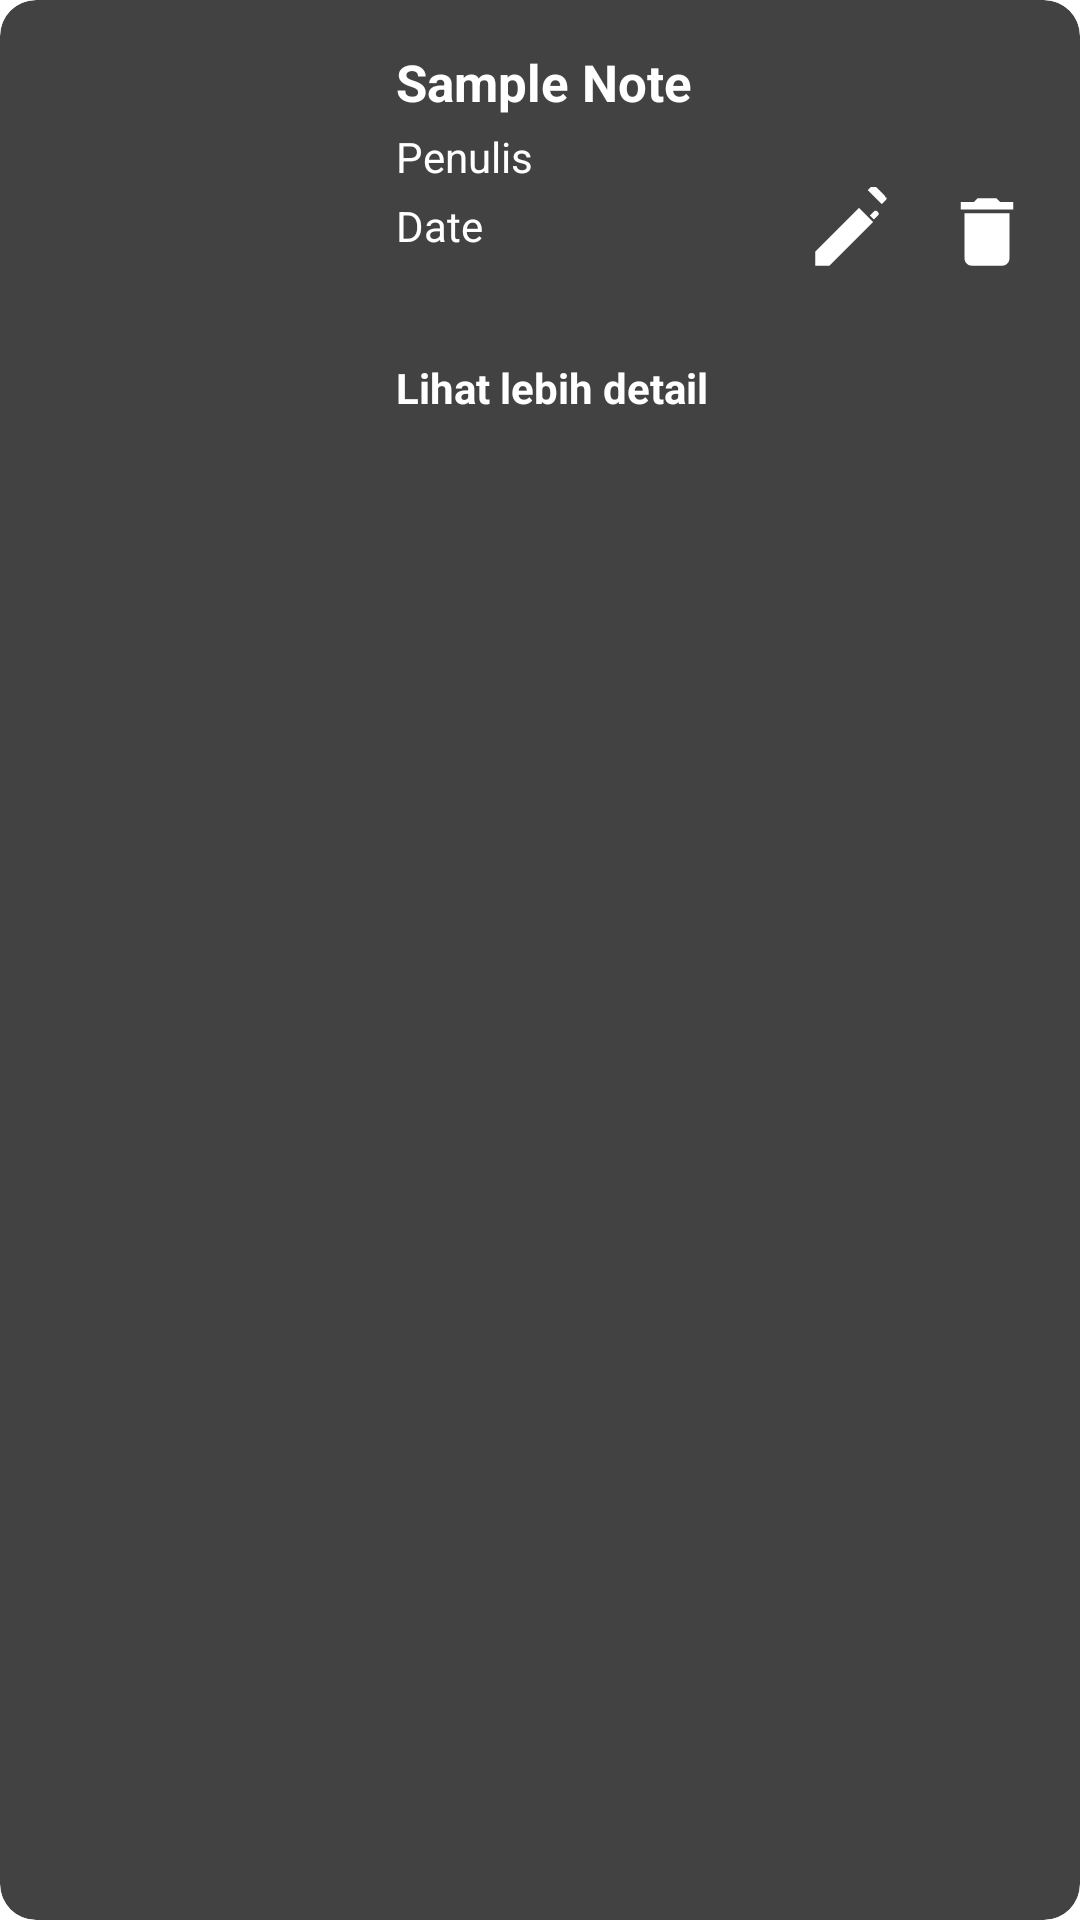

Write the Android layout XML for this screen, with the resource values it uses.
<!-- AndroidManifest.xml: application theme Theme.Recorder -->
<!-- res/layout/activity_user_item_notes.xml -->
<?xml version="1.0" encoding="utf-8"?>
<androidx.cardview.widget.CardView xmlns:android="http://schemas.android.com/apk/res/android"
    xmlns:app="http://schemas.android.com/apk/res-auto"
    android:layout_width="match_parent"
    android:layout_height="wrap_content"
    android:layout_margin="8dp"
    app:cardCornerRadius="12dp"
    app:cardElevation="6dp">

    <LinearLayout
        android:layout_width="match_parent"
        android:layout_height="wrap_content"
        android:orientation="horizontal"
        android:background="@drawable/gradient_blue_purple"
        android:padding="16dp">

        <ImageView
            android:id="@+id/imageViewNote"
            android:layout_width="100dp"
            android:layout_height="100dp"
            android:layout_marginEnd="16dp"
            android:scaleType="centerCrop"
            android:contentDescription="Note Image"
            android:background="@drawable/image_background" />

        <LinearLayout
            android:layout_width="0dp"
            android:layout_height="wrap_content"
            android:layout_weight="1"
            android:orientation="vertical">

            <TextView
                android:id="@+id/textViewNote"
                android:layout_width="wrap_content"
                android:layout_height="wrap_content"
                android:text="@string/sample_note"
                android:textSize="17sp"
                android:textStyle="bold"
                android:textColor="@android:color/white"
                android:maxLines="2"
                android:ellipsize="end" />

            <TextView
                android:id="@+id/authorTextView"
                android:layout_width="wrap_content"
                android:layout_height="wrap_content"
                android:text="@string/penulis"
                android:textSize="14sp"
                android:textColor="@android:color/white"
                android:layout_marginTop="4dp" />

            <TextView
                android:id="@+id/textViewDate"
                android:layout_width="wrap_content"
                android:layout_height="wrap_content"
                android:text="@string/date"
                android:textSize="14sp"
                android:textColor="@android:color/white"
                android:layout_marginTop="4dp" />

            
            <TextView
                android:id="@+id/detailTextNote"
                android:layout_width="wrap_content"
                android:layout_height="wrap_content"
                android:text="@string/lihat_lebih_detail"
                android:textColor="@color/white"
                android:textSize="14sp"
                android:layout_marginTop="35dp"
                android:textStyle="bold"
                android:clickable="true"
                android:focusable="true"
                android:layout_gravity="start" />

        </LinearLayout>

                <ImageButton
                android:id="@+id/imageButtonEdit"
                android:layout_width="30dp"
                android:layout_height="30dp"
                android:layout_gravity="center_vertical"
                android:src="@drawable/ic_edit"
                android:background="?attr/selectableItemBackground"
                android:contentDescription="@string/edit_note" />

                <ImageButton
                    android:id="@+id/imageButtonDelete"
                    android:layout_width="30dp"
                    android:layout_height="30dp"
                    android:src="@drawable/ic_delete"
                    android:layout_gravity="center_vertical"
                    android:background="?attr/selectableItemBackground"
                    android:layout_marginStart="16dp"
                    android:contentDescription="@string/delete_note"/>

    </LinearLayout>
</androidx.cardview.widget.CardView>
<!-- resources referenced by this layout -->
<resources>
  <color name="white">#FFFFFFFF</color>
  <!-- drawable ic_delete (drawable) -->
  <vector xmlns:android="http://schemas.android.com/apk/res/android"
      android:width="24dp"
      android:height="24dp"
      android:viewportWidth="24"
      android:viewportHeight="24">
  
      <path
          android:fillColor="@android:color/white"
          android:pathData="M6,19c0,1.1 0.9,2 2,2h8c1.1,0 2,-0.9 2,-2V7H6v12zM19,4h-3.5l-1,-1h-5l-1,1H5v2h14V4z"/>
  </vector>
  <!-- drawable ic_edit (drawable) -->
  <?xml version="1.0" encoding="utf-8"?>
  <vector xmlns:android="http://schemas.android.com/apk/res/android"
      android:width="24dp"
      android:height="24dp"
      android:viewportWidth="24"
      android:viewportHeight="24">
      <path
          android:fillColor="@color/white"
          android:pathData="M3,17.25V21h3.75l11.68-11.68-3.75-3.75L3,17.25zm15.66-11.62l1.09,1.09c.24.24.24.62,0 .86l-1.09,1.09-1.09-1.09 1.09-1.09c.24-.24.62-.24.86,0zM21.84,2.63c.24.24.24.62,0,.86l-1.09,1.09-3.75-3.75 1.09-1.09c.24-.24.62-.24.86,0l2.54,2.54c.24.24.24.62,0,.86z" />
  </vector>
  <string name="date">Date</string>
  <string name="delete_note">Delete Note</string>
  <string name="edit_note">Edit Note</string>
  <string name="lihat_lebih_detail">Lihat lebih detail</string>
  <string name="penulis">Penulis</string>
  <string name="sample_note">Sample Note</string>
  <style name="Theme.Recorder" parent="Theme.MaterialComponents.DayNight.DarkActionBar">
          
          <item name="colorPrimary">@color/purple_200</item>
          <item name="colorPrimaryVariant">@color/purple_700</item>
          <item name="colorPrimary">@color/purple_500</item>
          
          <item name="colorSecondary">@color/teal_200</item>
          <item name="colorSecondaryVariant">@color/teal_200</item>
          <item name="colorOnSecondary">@color/black</item>
          
          <item name="android:statusBarColor">?attr/colorPrimaryVariant</item>
          
      </style>
  <color name="purple_200">#FFBB86FC</color>
  <color name="purple_700">#FF3700B3</color>
  <color name="purple_500">#FF6200EE</color>
  <color name="teal_200">#FF03DAC5</color>
  <color name="black">#FF000000</color>
</resources>
